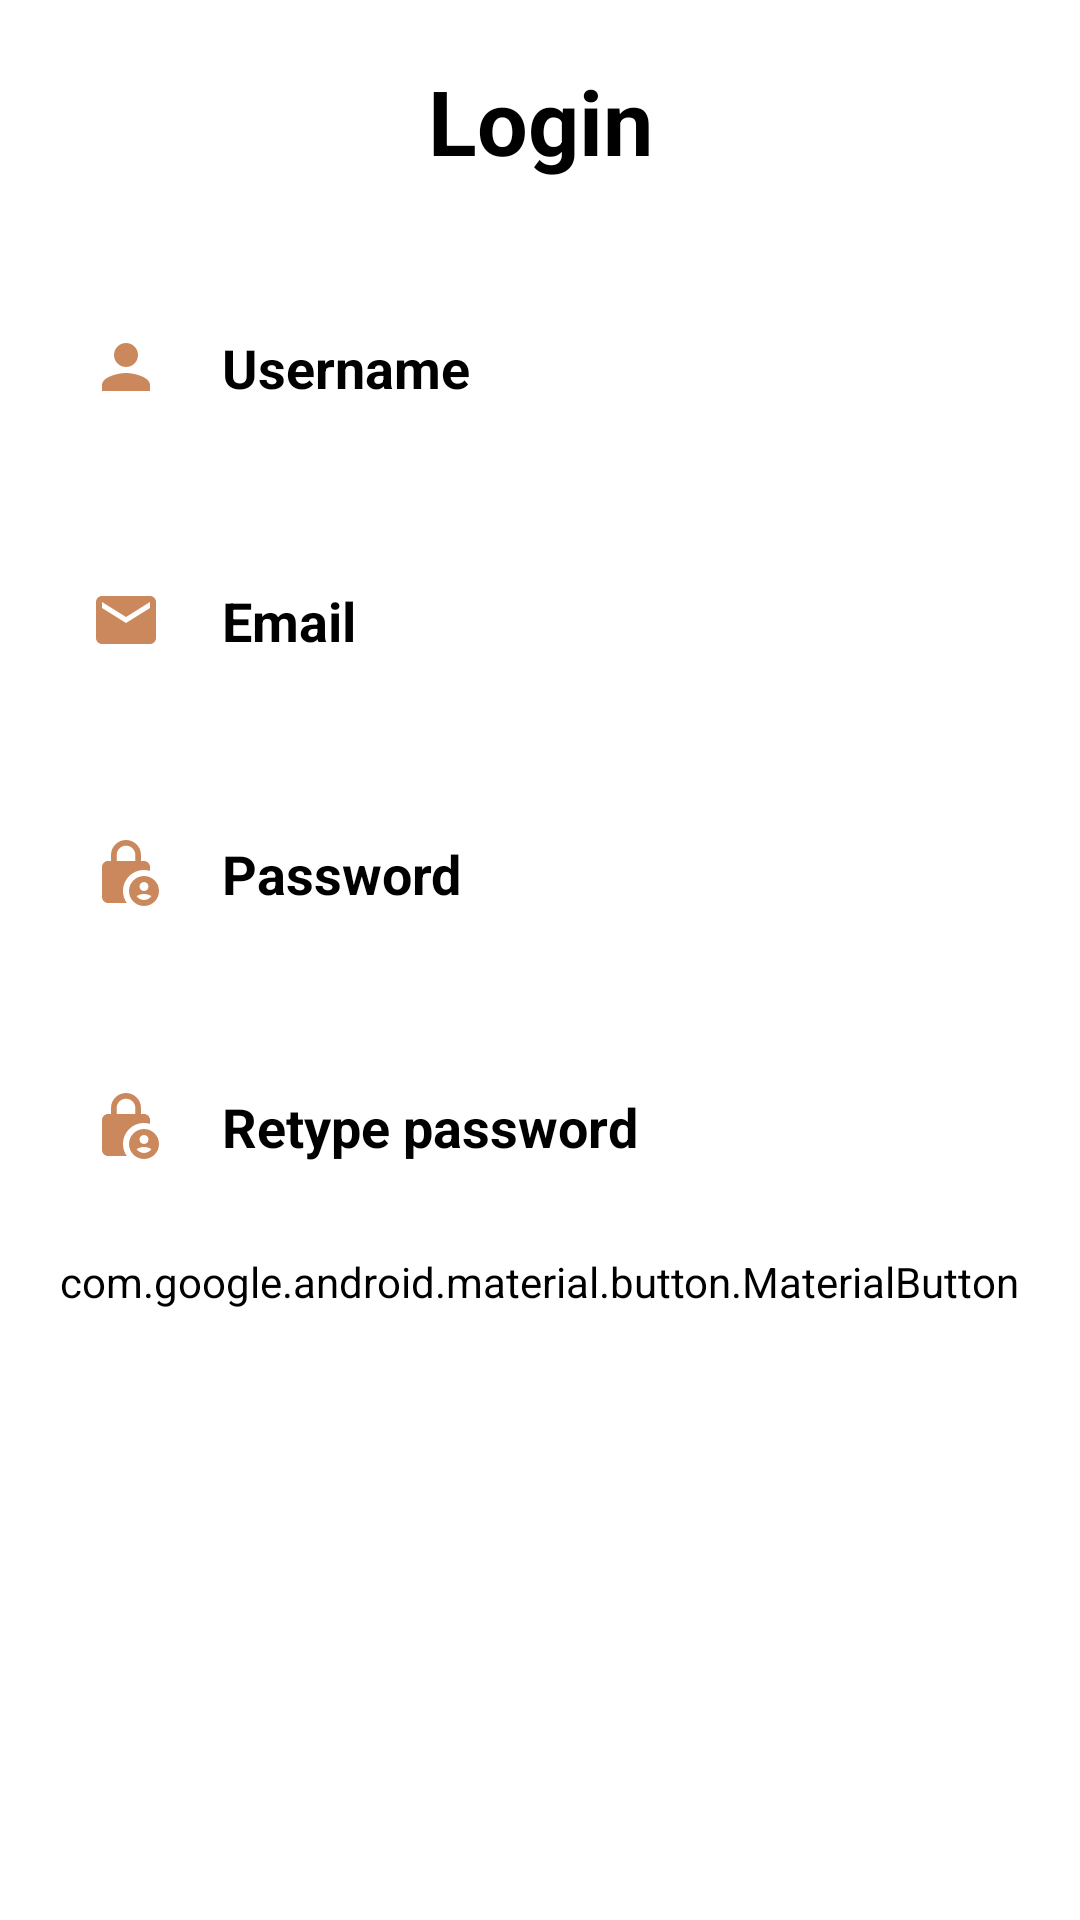

Android layout source for this screen:
<!-- AndroidManifest.xml: application theme Theme.RecipeGeneratorApplication -->
<!-- res/layout/activity_main.xml -->
<?xml version="1.0" encoding="utf-8"?>
<RelativeLayout xmlns:android="http://schemas.android.com/apk/res/android"
    xmlns:app="http://schemas.android.com/apk/res-auto"
    xmlns:tools="http://schemas.android.com/tools"
    android:layout_width="match_parent"
    android:layout_height="match_parent"
    android:background="@drawable/food_background_temp"

    tools:context=".MainActivity">

    <TextView
        android:id="@+id/login_title"
        android:layout_width="match_parent"
        android:layout_height="wrap_content"
        android:layout_marginStart="20dp"
        android:layout_marginTop="20dp"
        android:layout_marginEnd="20dp"
        android:layout_marginBottom="20dp"
        android:gravity="center"
        android:text="@string/login_title"
        android:textColor="@android:color/black"
        android:textSize="30dp"
        android:textStyle="bold" />

    <EditText
        android:id="@+id/username"
        android:layout_width="match_parent"
        android:layout_height="wrap_content"
        android:layout_below="@id/login_title"
        android:layout_marginStart="10dp"
        android:layout_marginTop="10dp"
        android:layout_marginEnd="10dp"
        android:layout_marginBottom="10dp"
        android:background="#30ffffff"
        android:drawableLeft="@drawable/ic_baseline_person_24"
        android:drawablePadding="20dp"
        android:hint="Username"
        android:padding="20dp"
        android:textColor="@android:color/background_dark"
        android:textColorHint="@color/black"
        android:textStyle="bold" />

    <EditText
        android:id="@+id/email"
        android:layout_width="match_parent"
        android:layout_height="wrap_content"
        android:layout_below="@id/username"
        android:layout_marginStart="10dp"
        android:layout_marginTop="10dp"
        android:layout_marginEnd="10dp"
        android:layout_marginBottom="10dp"
        android:background="#30ffffff"
        android:drawableLeft="@drawable/ic_baseline_email_24"
        android:drawablePadding="20dp"
        android:hint="Email"
        android:padding="20dp"
        android:textColor="@color/white"
        android:textColorHint="@color/black"
        android:textStyle="bold" />

    <EditText
        android:id="@+id/password"
        android:layout_width="match_parent"
        android:layout_height="wrap_content"
        android:layout_below="@id/email"
        android:layout_marginStart="10dp"
        android:layout_marginTop="10dp"
        android:layout_marginEnd="10dp"
        android:layout_marginBottom="10dp"
        android:background="#30ffffff"
        android:drawableLeft="@drawable/ic_baseline_lock_person_24"
        android:drawablePadding="20dp"
        android:hint="Password"
        android:inputType="textPassword"
        android:padding="20dp"
        android:textColor="@color/black"
        android:textColorHint="@color/black"
        android:textStyle="bold" />

    <EditText
        android:id="@+id/confirm_password"
        android:layout_width="match_parent"
        android:layout_height="wrap_content"
        android:layout_below="@id/password"
        android:layout_marginStart="10dp"
        android:layout_marginTop="10dp"
        android:layout_marginEnd="10dp"
        android:layout_marginBottom="10dp"
        android:background="#30ffffff"
        android:drawableLeft="@drawable/ic_baseline_lock_person_24"
        android:drawablePadding="20dp"
        android:hint="Retype password"
        android:inputType="textPassword"
        android:padding="20dp"
        android:textAlignment="textStart"
        android:textColor="@color/black"
        android:textColorHint="@color/black"
        android:textStyle="bold" />

    <com.google.android.material.button.MaterialButton
        android:id="@+id/register_button"
        android:layout_width="wrap_content"
        android:layout_height="wrap_content"
        android:layout_below="@id/confirm_password"
        android:layout_centerHorizontal="true"
        android:backgroundTint="#30ffffff"
        android:text="@string/register_button"
        android:textColor="@color/Dark_Blue"
        android:textSize="20dp" />




</RelativeLayout>
<!-- resources referenced by this layout -->
<resources>
  <color name="Dark_Blue" />
  <color name="black">#FF000000</color>
  <color name="white">#FFFFFFFF</color>
  <!-- drawable ic_baseline_email_24 (drawable) -->
  <vector android:height="24dp" android:tint="#CA885C"
      android:viewportHeight="24" android:viewportWidth="24"
      android:width="24dp" xmlns:android="http://schemas.android.com/apk/res/android">
      <path android:fillColor="@android:color/white" android:pathData="M20,4L4,4c-1.1,0 -1.99,0.9 -1.99,2L2,18c0,1.1 0.9,2 2,2h16c1.1,0 2,-0.9 2,-2L22,6c0,-1.1 -0.9,-2 -2,-2zM20,8l-8,5 -8,-5L4,6l8,5 8,-5v2z"/>
  </vector>
  <!-- drawable ic_baseline_lock_person_24 (drawable) -->
  <vector android:height="24dp" android:tint="#CA885C"
      android:viewportHeight="24" android:viewportWidth="24"
      android:width="24dp" xmlns:android="http://schemas.android.com/apk/res/android">
      <path android:fillColor="@android:color/white" android:pathData="M18,11c0.7,0 1.37,0.1 2,0.29V10c0,-1.1 -0.9,-2 -2,-2h-1V6c0,-2.76 -2.24,-5 -5,-5S7,3.24 7,6v2H6c-1.1,0 -2,0.9 -2,2v10c0,1.1 0.9,2 2,2h6.26C11.47,20.87 11,19.49 11,18C11,14.13 14.13,11 18,11zM8.9,6c0,-1.71 1.39,-3.1 3.1,-3.1s3.1,1.39 3.1,3.1v2H8.9V6z"/>
      <path android:fillColor="@android:color/white" android:pathData="M18,13c-2.76,0 -5,2.24 -5,5s2.24,5 5,5s5,-2.24 5,-5S20.76,13 18,13zM18,15c0.83,0 1.5,0.67 1.5,1.5S18.83,18 18,18s-1.5,-0.67 -1.5,-1.5S17.17,15 18,15zM18,21c-1.03,0 -1.94,-0.52 -2.48,-1.32C16.25,19.26 17.09,19 18,19s1.75,0.26 2.48,0.68C19.94,20.48 19.03,21 18,21z"/>
  </vector>
  <!-- drawable ic_baseline_person_24 (drawable) -->
  <vector android:height="24dp" android:tint="#CA885C"
      android:viewportHeight="24" android:viewportWidth="24"
      android:width="24dp" xmlns:android="http://schemas.android.com/apk/res/android">
      <path android:fillColor="@android:color/white" android:pathData="M12,12c2.21,0 4,-1.79 4,-4s-1.79,-4 -4,-4 -4,1.79 -4,4 1.79,4 4,4zM12,14c-2.67,0 -8,1.34 -8,4v2h16v-2c0,-2.66 -5.33,-4 -8,-4z"/>
  </vector>
  <string name="login_title">Login</string>
  <string name="register_button">REGISTER</string>
  <style name="Theme.RecipeGeneratorApplication" parent="Theme.MaterialComponents.DayNight.NoActionBar">
          
          <item name="colorPrimary">@color/purple_500</item>
          <item name="colorPrimaryVariant">@color/purple_700</item>
          <item name="colorOnPrimary">@color/white</item>
          
          <item name="colorSecondary">@color/teal_200</item>
          <item name="colorSecondaryVariant">@color/teal_700</item>
          <item name="colorOnSecondary">@color/black</item>
          
          <item name="android:statusBarColor">?attr/colorPrimaryVariant</item>
          
      </style>
  <color name="purple_500">#FF6200EE</color>
  <color name="purple_700">#FF3700B3</color>
  <color name="teal_200">#FF03DAC5</color>
  <color name="teal_700">#FF018786</color>
</resources>
